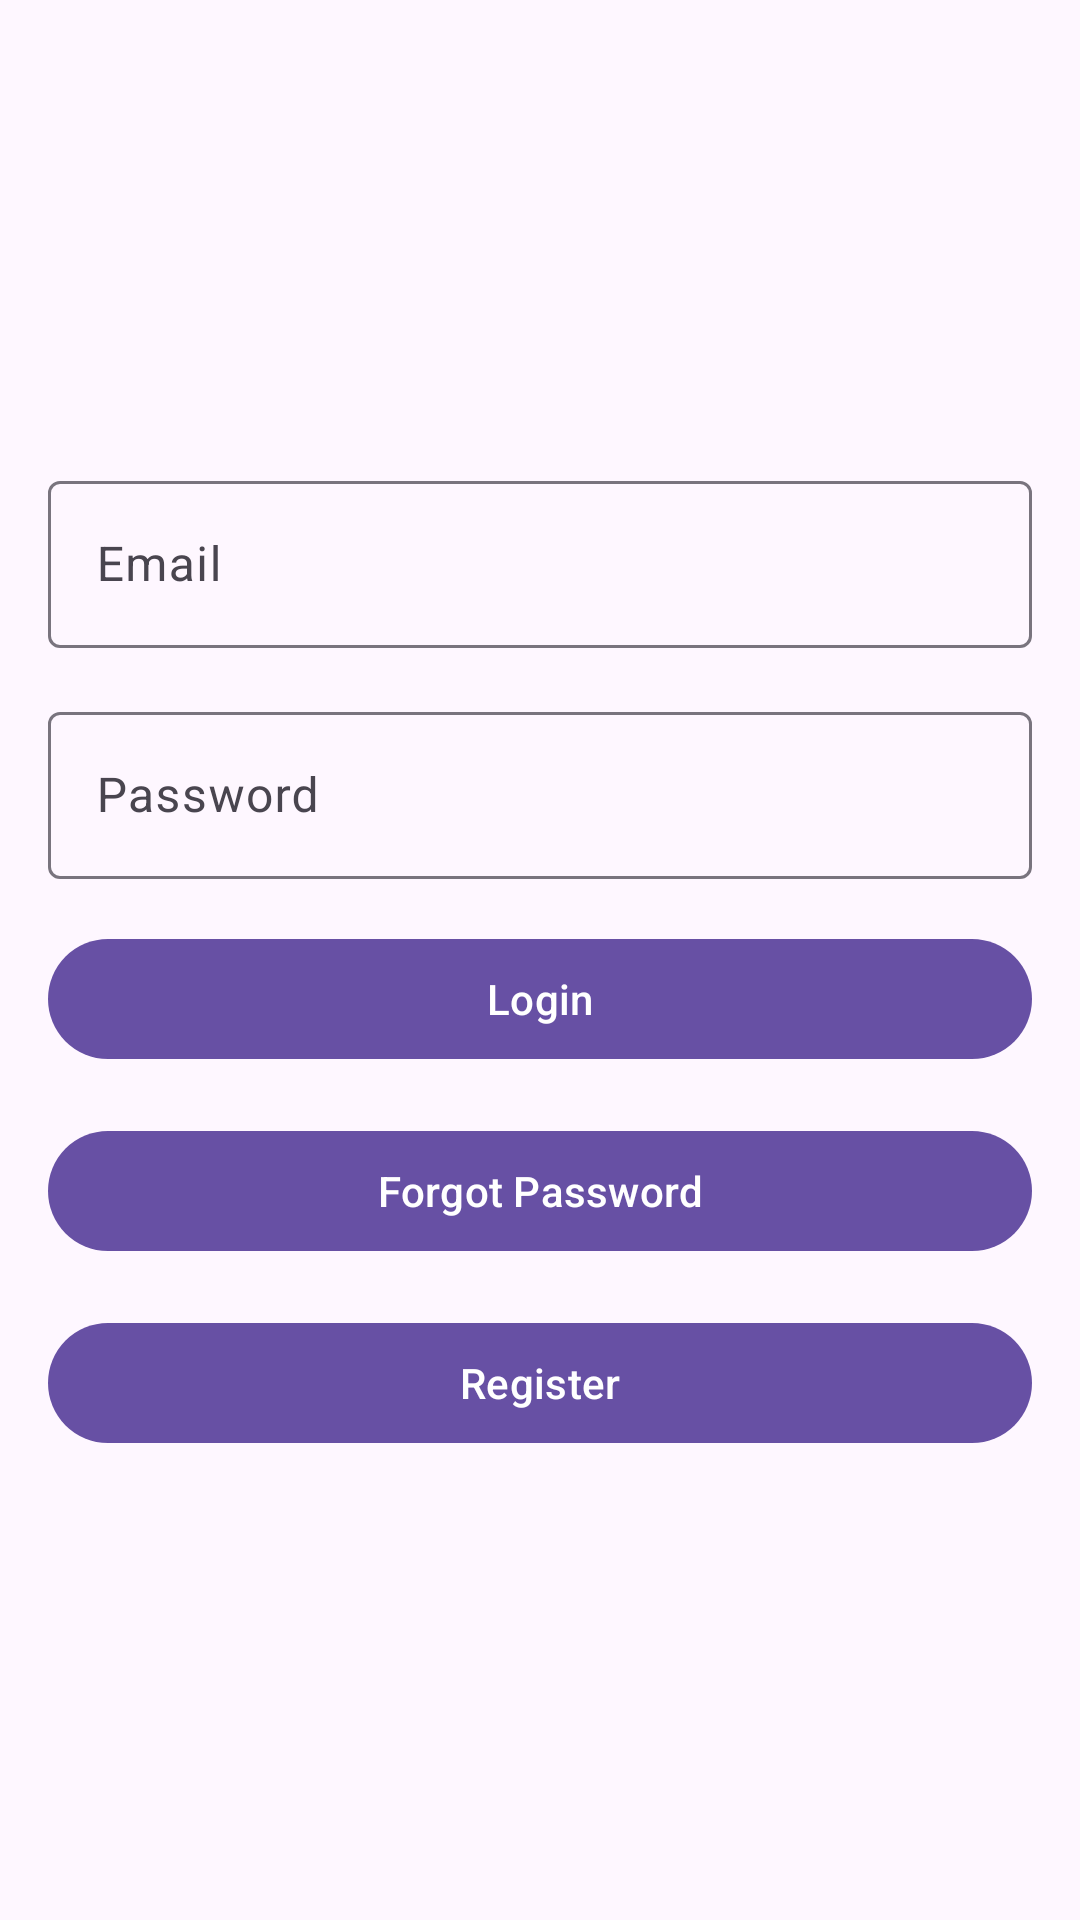

This screen was rendered from an Android layout file. Write that file and the resources it references.
<!-- AndroidManifest.xml: application theme Theme.PosePerfect -->
<!-- res/layout/activity_login.xml -->
<?xml version="1.0" encoding="utf-8"?>
<androidx.constraintlayout.widget.ConstraintLayout xmlns:android="http://schemas.android.com/apk/res/android"
    xmlns:app="http://schemas.android.com/apk/res-auto"
    xmlns:tools="http://schemas.android.com/tools"
    android:layout_width="match_parent"
    android:layout_height="match_parent"
    tools:context=".baseUI.LoginActivity">

    <LinearLayout
        android:layout_width="0dp"
        android:layout_height="wrap_content"
        android:orientation="vertical"
        android:padding="16dp"
        app:layout_constraintBottom_toBottomOf="parent"
        app:layout_constraintEnd_toEndOf="parent"
        app:layout_constraintStart_toStartOf="parent"
        app:layout_constraintTop_toTopOf="parent">

        <com.google.android.material.textfield.TextInputLayout
            android:layout_width="match_parent"
            android:layout_height="wrap_content">

            <com.google.android.material.textfield.TextInputEditText
                android:id="@+id/email"
                android:layout_width="match_parent"
                android:layout_height="wrap_content"
                android:hint="Email"
                android:inputType="textEmailAddress" />

        </com.google.android.material.textfield.TextInputLayout>

        <com.google.android.material.textfield.TextInputLayout
            android:layout_width="match_parent"
            android:layout_height="wrap_content"
            android:layout_marginTop="16dp">

            <com.google.android.material.textfield.TextInputEditText
                android:id="@+id/password"
                android:layout_width="match_parent"
                android:layout_height="wrap_content"
                android:hint="Password"
                android:inputType="textPassword" />

        </com.google.android.material.textfield.TextInputLayout>

        <com.google.android.material.button.MaterialButton
            android:id="@+id/login"
            android:layout_width="match_parent"
            android:layout_height="wrap_content"
            android:layout_marginTop="16dp"
            android:text="Login" />

        <com.google.android.material.button.MaterialButton
            android:id="@+id/forgot_password"
            android:layout_width="match_parent"
            android:layout_height="wrap_content"
            android:layout_marginTop="16dp"
            android:text="Forgot Password" />

        <com.google.android.material.button.MaterialButton
            android:id="@+id/register"
            android:layout_width="match_parent"
            android:layout_height="wrap_content"
            android:layout_marginTop="16dp"
            android:text="Register" />

    </LinearLayout>

</androidx.constraintlayout.widget.ConstraintLayout>
<!-- resources referenced by this layout -->
<resources>
  <style name="Theme.PosePerfect" parent="Base.Theme.PosePerfect" />
  <style name="Base.Theme.PosePerfect" parent="Theme.Material3.DayNight">
          
          
      </style>
</resources>
